Photos from the image-classification dataset "processed" in the GitHub repository Twillur/PDE4444-Visual-Quality-Inspection. Its 2 classes are: fail, pass.

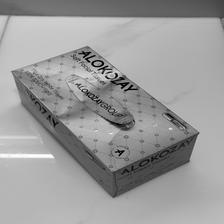
Label: fail

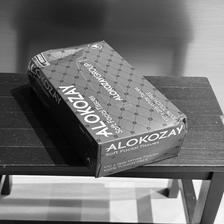
Label: fail

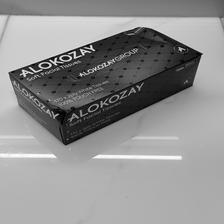
Label: fail

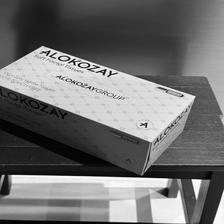
Label: pass

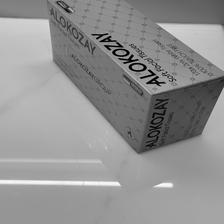
Label: pass

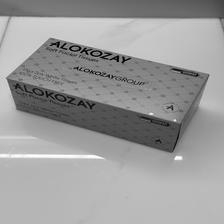
Label: pass
